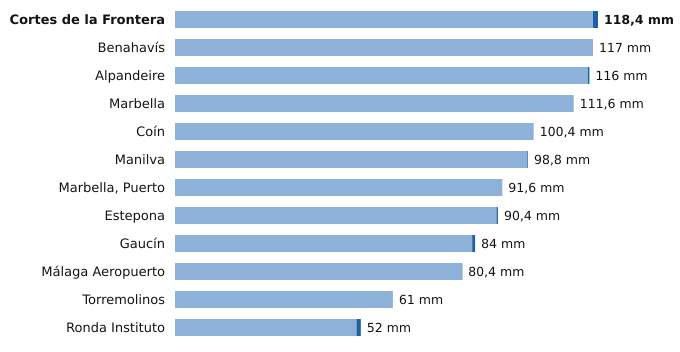

Source data for this figure (header and first rows):
estacion, provincia, indicativo, mm_6_dias_anteriores, mm_hoy, mm_7_dias, horas_de_hoy
Cortes de la Frontera, Málaga, 6040X, 117.0, 1.4, 118.4, 6
Benahavís, Málaga, 6069X, 117.0, 0.0, 117.0, 6
Alpandeire, Málaga, 6045X, 115.6, 0.4, 116.0, 5
Marbella, Málaga, 6083X, 111.6, 0.0, 111.6, 6
Coín, Málaga, 6143X, 100.4, 0.0, 100.4, 6
Manilva, Málaga, 6057X, 98.6, 0.2, 98.8, 5
Marbella, Puerto, Málaga, 6076X, 91.6, 0.0, 91.6, 5
Estepona, Málaga, 6058I, 90.0, 0.4, 90.4, 6
Gaucín, Málaga, 6050X, 83.2, 0.8, 84.0, 5
Málaga Aeropuerto, Málaga, 6155A, 80.3, 0.1, 80.4, 6
Torremolinos, Málaga, 6088X, 61.0, 0.0, 61.0, 5
Ronda Instituto, Málaga, 6032X, 50.8, 1.2, 52.0, 5
